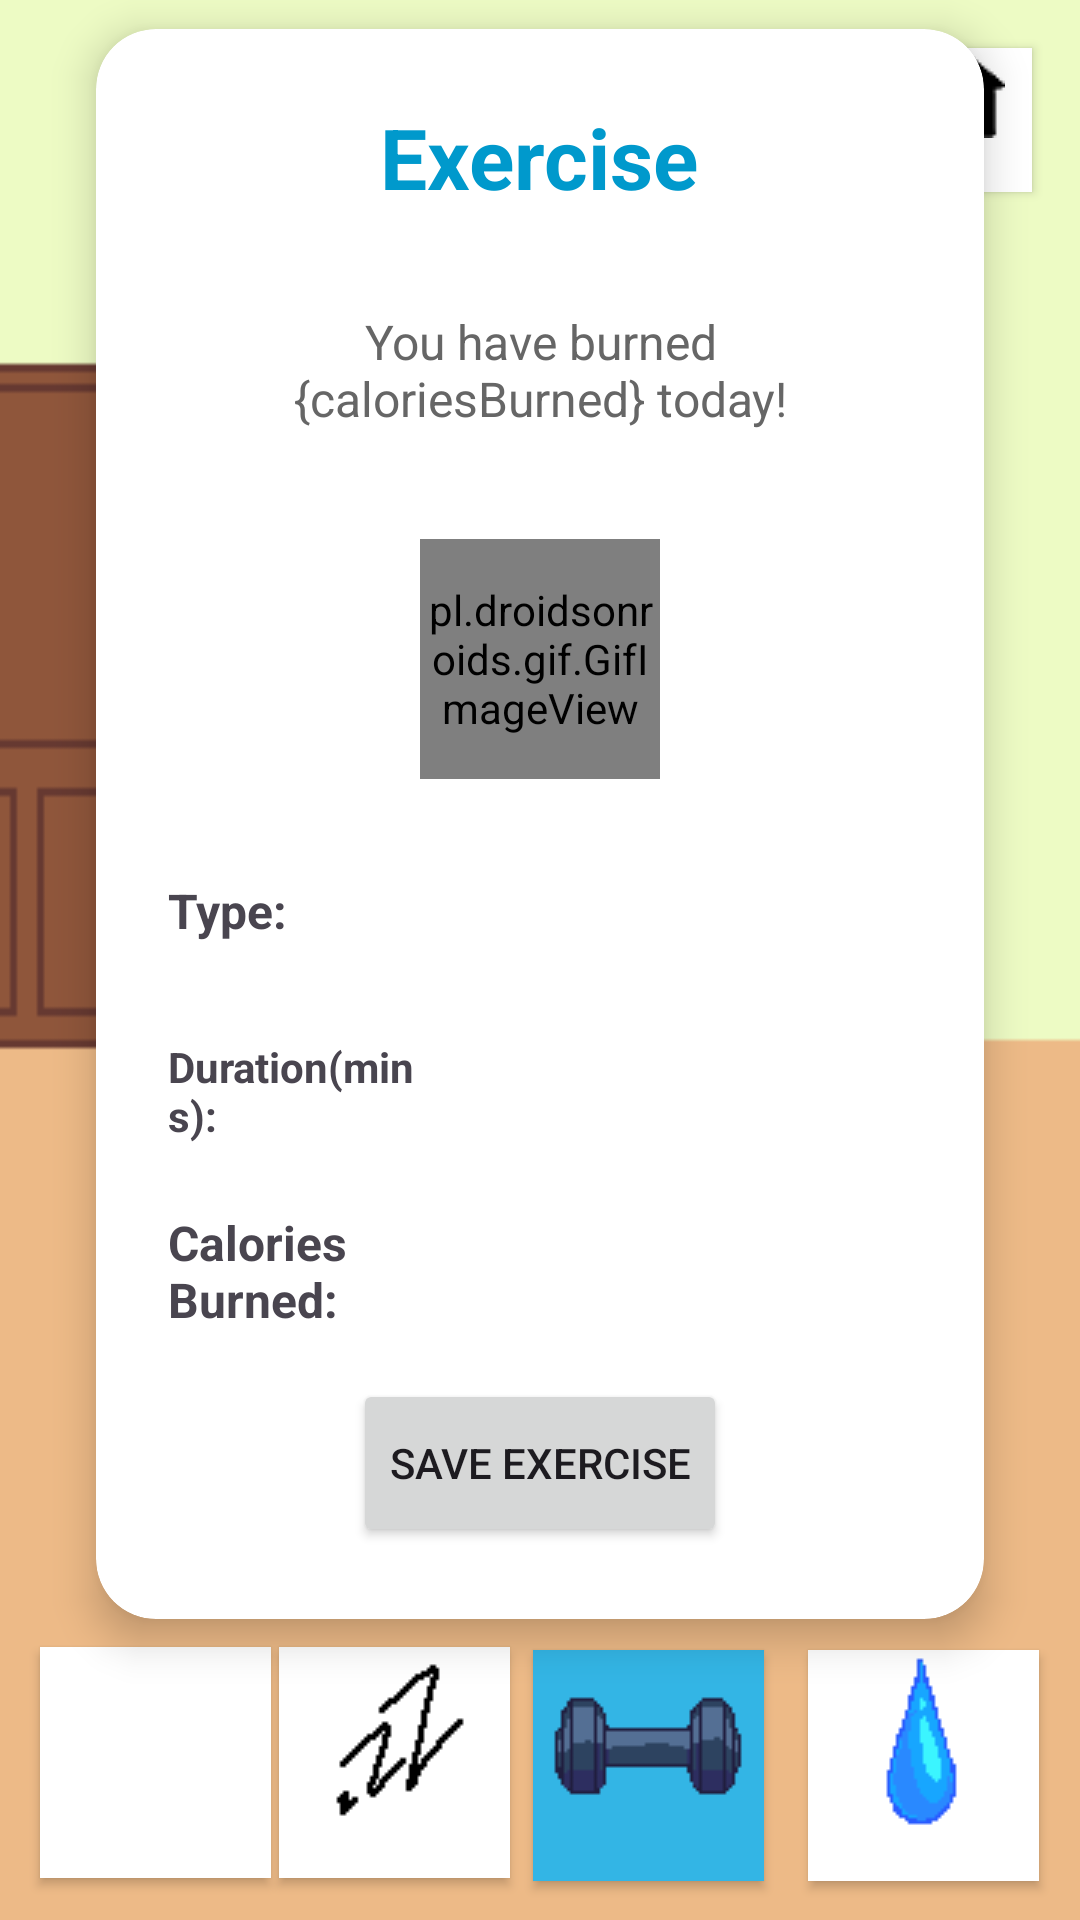

Layout XML and referenced resources for this Android screen:
<!-- AndroidManifest.xml: application theme Theme.FitPetDraft1 -->
<!-- res/layout/activity_exercise.xml -->
<?xml version="1.0" encoding="utf-8"?>
<androidx.constraintlayout.widget.ConstraintLayout xmlns:android="http://schemas.android.com/apk/res/android"
    xmlns:app="http://schemas.android.com/apk/res-auto"
    android:layout_width="match_parent"
    android:layout_height="match_parent"
    android:background="@drawable/background">

    <Button
        android:id="@+id/homeButton"
        android:layout_width="48dp"
        android:layout_height="48dp"
        android:layout_marginTop="16dp"
        android:layout_marginEnd="16dp"
        android:background="@drawable/square_button_background"
        android:drawableTop="@drawable/home"
        app:backgroundTint="@android:color/white"
        app:layout_constraintEnd_toEndOf="parent"
        app:layout_constraintTop_toTopOf="parent" />

    <androidx.cardview.widget.CardView
        android:id="@+id/exerciseCard"
        android:layout_width="0dp"
        android:layout_height="wrap_content"
        android:layout_margin="32dp"
        app:cardCornerRadius="20dp"
        app:cardElevation="8dp"
        app:layout_constraintBottom_toTopOf="@id/foodButton"
        app:layout_constraintEnd_toEndOf="parent"
        app:layout_constraintStart_toStartOf="parent"
        app:layout_constraintTop_toTopOf="parent">

        <LinearLayout
            android:layout_width="match_parent"
            android:layout_height="wrap_content"
            android:orientation="vertical"
            android:padding="24dp">

            <TextView
                android:layout_width="wrap_content"
                android:layout_height="wrap_content"
                android:layout_gravity="center"
                android:layout_marginBottom="16dp"
                android:gravity="center"
                android:text="Exercise"
                android:textColor="@android:color/holo_blue_dark"
                android:textSize="28sp"
                android:textStyle="bold" />

            <LinearLayout
                android:layout_width="match_parent"
                android:layout_height="wrap_content"
                android:layout_marginBottom="20dp"
                android:background="@drawable/square_button_background"
                android:orientation="vertical"
                android:padding="16dp">

                <TextView
                    android:id="@+id/caloriesMessage"
                    android:layout_width="wrap_content"
                    android:layout_height="wrap_content"
                    android:layout_gravity="center"
                    android:gravity="center"
                    android:text="You have burned {caloriesBurned} today!"
                    android:textColor="#666666"
                    android:textSize="16sp" />
            </LinearLayout>

            <pl.droidsonroids.gif.GifImageView
                android:id="@+id/exerciseDog"
                android:layout_width="80dp"
                android:layout_height="80dp"
                android:layout_gravity="center"
                android:layout_marginBottom="20dp"
                android:src="@drawable/exercise" />

            <LinearLayout
                android:layout_width="match_parent"
                android:layout_height="wrap_content"
                android:layout_marginBottom="12dp"
                android:gravity="center_vertical"
                android:orientation="horizontal">

                <TextView
                    android:layout_width="0dp"
                    android:layout_height="wrap_content"
                    android:layout_weight="1"
                    android:text="Type:"
                    android:textSize="16sp"
                    android:textStyle="bold" />

                <EditText
                    android:id="@+id/typeInput"
                    android:layout_width="0dp"
                    android:layout_height="48dp"
                    android:layout_weight="2"
                    android:background="@drawable/square_button_background"
                    android:inputType="text"
                    android:padding="12dp" />
            </LinearLayout>

            <LinearLayout
                android:layout_width="match_parent"
                android:layout_height="wrap_content"
                android:layout_marginBottom="12dp"
                android:gravity="center_vertical"
                android:orientation="horizontal">

                <TextView
                    android:layout_width="0dp"
                    android:layout_height="wrap_content"
                    android:layout_weight="1"
                    android:text="Duration(mins):"
                    android:textSize="14sp"
                    android:textStyle="bold" />

                <EditText
                    android:id="@+id/durationInput"
                    android:layout_width="0dp"
                    android:layout_height="48dp"
                    android:layout_weight="2"
                    android:background="@drawable/square_button_background"
                    android:inputType="number"
                    android:padding="12dp" />
            </LinearLayout>

            <LinearLayout
                android:layout_width="match_parent"
                android:layout_height="wrap_content"
                android:layout_marginBottom="12dp"
                android:gravity="center_vertical"
                android:orientation="horizontal">

                <TextView
                    android:layout_width="0dp"
                    android:layout_height="wrap_content"
                    android:layout_weight="1"
                    android:text="Calories Burned:"
                    android:textSize="16sp"
                    android:textStyle="bold" />

                <EditText
                    android:id="@+id/caloriesInput"
                    android:layout_width="0dp"
                    android:layout_height="48dp"
                    android:layout_weight="2"
                    android:background="@drawable/square_button_background"
                    android:inputType="number"
                    android:padding="12dp" />
            </LinearLayout>

            <Button
                android:id="@+id/enterButton"
                android:layout_width="wrap_content"
                android:layout_height="56dp"
                android:layout_gravity="center"
                android:text="Save Exercise" />
        </LinearLayout>
    </androidx.cardview.widget.CardView>

    <Button
        android:id="@+id/foodButton"
        android:layout_width="77dp"
        android:layout_height="77dp"
        android:background="@drawable/square_button_background"
        android:drawableTop="@drawable/iconfood"
        app:backgroundTint="@android:color/white"
        app:layout_constraintBottom_toBottomOf="parent"
        app:layout_constraintEnd_toEndOf="parent"
        app:layout_constraintHorizontal_bias="0.047"
        app:layout_constraintStart_toStartOf="parent"
        app:layout_constraintTop_toTopOf="parent"
        app:layout_constraintVertical_bias="0.975" />

    <Button
        android:id="@+id/sleepButton"
        android:layout_width="77dp"
        android:layout_height="77dp"
        android:background="@drawable/square_button_background"
        android:drawableTop="@drawable/iconsleep"
        app:backgroundTint="@android:color/white"
        app:layout_constraintBottom_toBottomOf="parent"
        app:layout_constraintEnd_toEndOf="parent"
        app:layout_constraintHorizontal_bias="0.329"
        app:layout_constraintStart_toStartOf="parent"
        app:layout_constraintTop_toTopOf="parent"
        app:layout_constraintVertical_bias="0.975" />

    <Button
        android:id="@+id/exerciseButton"
        android:layout_width="77dp"
        android:layout_height="77dp"
        android:background="@drawable/square_button_background"
        android:drawableTop="@drawable/iconexercise"
        app:backgroundTint="@android:color/holo_blue_light"
        app:layout_constraintBottom_toBottomOf="parent"
        app:layout_constraintEnd_toEndOf="parent"
        app:layout_constraintHorizontal_bias="0.628"
        app:layout_constraintStart_toStartOf="parent"
        app:layout_constraintTop_toTopOf="parent"
        app:layout_constraintVertical_bias="0.977" />

    <Button
        android:id="@+id/waterButton"
        android:layout_width="77dp"
        android:layout_height="77dp"
        android:background="@drawable/square_button_background"
        android:drawableTop="@drawable/iconwater"
        app:backgroundTint="@android:color/white"
        app:layout_constraintBottom_toBottomOf="parent"
        app:layout_constraintEnd_toEndOf="parent"
        app:layout_constraintHorizontal_bias="0.952"
        app:layout_constraintStart_toStartOf="parent"
        app:layout_constraintTop_toTopOf="parent"
        app:layout_constraintVertical_bias="0.977" />

</androidx.constraintlayout.widget.ConstraintLayout>
<!-- resources referenced by this layout -->
<resources>
  <!-- drawable background: png bitmap (drawable, 2356 bytes) -->
  <!-- drawable exercise: gif bitmap (drawable, 2089 bytes) -->
  <!-- drawable home: png bitmap (drawable, 2662 bytes) -->
  <!-- drawable iconexercise: gif bitmap (drawable, 907 bytes) -->
  <!-- drawable iconsleep: gif bitmap (drawable, 529 bytes) -->
  <!-- drawable iconwater: gif bitmap (drawable, 720 bytes) -->
  <!-- drawable square_button_background (drawable) -->
  <?xml version="1.0" encoding="utf-8"?>
  <shape xmlns:android="http://schemas.android.com/apk/res/android"
      android:shape="rectangle">
      <solid android:color="@android:color/white"/>
      <corners android:radius="0dp"/> 
  </shape>
  <style name="Theme.FitPetDraft1" parent="Base.Theme.FitPetDraft1" />
  <style name="Base.Theme.FitPetDraft1" parent="Theme.Material3.DayNight.NoActionBar">
          
          
      </style>
</resources>
